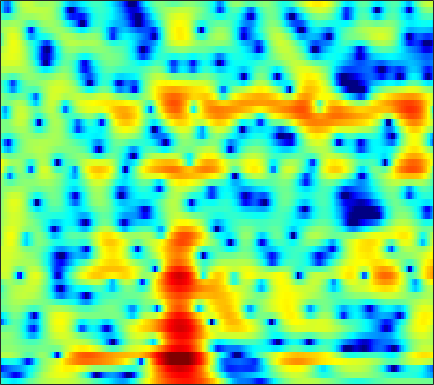

Data behind this chart, as committed beside it:
-3.1407, -3.5873, -4.212, -4.8273, -5.2182, -5.6001, -5.7149, -5.5906, -5.1557, -4.4923, -3.7244, -3.1, -2.315, -1.5723, -1.051, -0.4361, 0.11715, 0.48753, 0.92159, 1.2982, 1.6232, 1.8313, 2.0691, 2.2676
-8.463, -8.98, -9.854, -10.96, -11.97, -13.49, -14.82, -15.14, -14.05, -11.88, -9.607, -8.036, -6.178, -4.567, -3.504, -2.244, -1.154, -0.4273, 0.44, 1.195, 1.853, 2.287, 2.79, 3.209
-13.97, -12.88, -11.7, -10.82, -10.31, -9.783, -9.365, -9.058, -8.622, -8.106, -7.498, -6.97, -6.193, -5.306, -4.588, -3.621, -2.633, -1.902, -0.9531, -0.05568, 0.7778, 1.362, 2.08, 2.724
-5.947, -5.297, -4.59, -4.111, -3.93, -3.946, -4.241, -4.674, -5.57, -6.933, -8.975, -11.08, -14.22, -13.86, -11.08, -7.492, -4.782, -3.22, -1.603, -0.4142, 0.4487, 0.9483, 1.439, 1.834
1.744, 1.861, 1.939, 1.931, 1.851, 1.638, 1.313, 0.9882, 0.4564, -0.1671, -0.8546, -1.306, -1.725, -1.782, -1.573, -1.004, -0.3173, 0.1463, 0.6087, 0.7927, 0.627, 0.2309, -0.807, -2.667
0.2737, 0.3993, 0.5144, 0.5635, 0.5519, 0.476, 0.3401, 0.2053, -0.01479, -0.229, -0.4159, -0.5301, -0.6436, -0.7057, -0.7192, -0.6868, -0.6122, -0.5377, -0.4402, -0.3621, -0.3527, -0.3952, -0.4946, -0.6029
-0.04198, 0.08948, 0.1948, 0.2093, 0.1652, 0.04465, -0.1625, -0.3614, -0.6836, -1.038, -1.396, -1.646, -1.933, -2.129, -2.192, -2.16, -1.992, -1.784, -1.43, -0.9956, -0.5398, -0.2041, 0.241, 0.638
0.4872, 0.5645, 0.5849, 0.515, 0.3928, 0.1331, -0.2474, -0.6294, -1.292, -2.144, -3.233, -4.197, -5.646, -7.082, -7.9, -8.118, -7.158, -5.962, -4.225, -2.617, -1.208, -0.2971, 0.746, 1.6
-1.177, -1.106, -0.9187, -0.7268, -0.629, -0.6246, -0.8356, -1.143, -1.79, -2.773, -4.142, -5.457, -7.692, -10.54, -12.84, -13.97, -11.39, -8.872, -5.844, -3.375, -1.381, -0.1228, 1.266, 2.355
-11.64, -9.672, -6.551, -4.229, -3.015, -1.979, -1.515, -1.458, -1.782, -2.441, -3.413, -4.336, -5.769, -7.193, -8.01, -8.382, -7.736, -6.678, -4.878, -2.929, -1.096, 0.1462, 1.581, 2.734
-5.979, -5.34, -3.954, -2.588, -1.724, -0.8859, -0.4537, -0.3811, -0.6397, -1.28, -2.334, -3.47, -5.553, -8.622, -11.98, -17.88, -14.59, -10.16, -6.032, -3.184, -1.067, 0.1917, 1.526, 2.549
-1.097, -0.8551, -0.4591, -0.03739, 0.2376, 0.5208, 0.6963, 0.7365, 0.6112, 0.289, -0.2076, -0.6412, -1.288, -1.967, -2.4, -2.683, -2.571, -2.27, -1.662, -0.9535, -0.2703, 0.1896, 0.6855, 1.05
-0.7318, -0.3618, 0.1107, 0.5585, 0.8637, 1.183, 1.407, 1.514, 1.592, 1.575, 1.47, 1.347, 1.144, 0.9275, 0.7614, 0.5446, 0.3604, 0.2441, 0.08152, -0.1116, -0.342, -0.5578, -0.9123, -1.338
-1.718, -1.018, -0.1918, 0.5028, 0.9415, 1.44, 1.817, 2.025, 2.232, 2.375, 2.442, 2.436, 2.369, 2.255, 2.123, 1.865, 1.512, 1.183, 0.637, -0.04432, -0.9041, -1.678, -2.887, -4.355
-2.937, -1.763, -0.5283, 0.3537, 0.834, 1.309, 1.659, 1.85, 2.05, 2.228, 2.42, 2.553, 2.686, 2.731, 2.696, 2.535, 2.193, 1.805, 1.118, 0.2155, -0.9443, -2.001, -3.686, -5.741
-1.25, -0.2999, 0.5521, 1.003, 1.088, 0.8857, 0.422, 0.06215, -0.2378, -0.1033, 0.4956, 1.129, 1.98, 2.636, 2.958, 3.136, 3.02, 2.732, 2.071, 1.101, -0.141, -1.252, -2.949, -4.792
2.285, 2.697, 2.869, 2.57, 2.004, 0.6047, -1.863, -4.895, -13.03, -14.78, -5.283, -1.919, 0.8144, 2.487, 3.258, 3.776, 3.822, 3.584, 2.901, 1.834, 0.3717, -1.008, -3.276, -6.133
2.937, 3.139, 3.163, 2.872, 2.461, 1.679, 0.6463, -0.1548, -0.9284, -1.033, -0.428, 0.2853, 1.193, 1.887, 2.234, 2.382, 2.181, 1.818, 1.052, -0.0658, -1.532, -2.855, -4.949, -7.382
2.84, 2.95, 2.999, 2.924, 2.778, 2.518, 2.216, 1.978, 1.705, 1.536, 1.442, 1.408, 1.394, 1.335, 1.206, 0.9333, 0.4866, 0.01029, -0.8114, -1.884, -3.219, -4.37, -6.103, -8.031
2.942, 3.053, 3.132, 3.143, 3.091, 2.926, 2.704, 2.498, 2.177, 1.857, 1.55, 1.326, 1.056, 0.7892, 0.5602, 0.2197, -0.2137, -0.6343, -1.354, -2.255, -3.375, -4.391, -5.983, -7.953
2.614, 2.932, 3.259, 3.426, 3.44, 3.277, 2.905, 2.516, 1.871, 1.134, 0.4409, 0.01565, -0.3604, -0.4938, -0.4622, -0.4235, -0.4585, -0.5773, -0.9055, -1.433, -2.167, -2.848, -3.903, -5.081
1.267, 2.367, 3.442, 4.042, 4.202, 4.054, 3.438, 2.654, 1.145, -1.03, -3.831, -5.885, -6.666, -4.79, -3.151, -1.512, -0.517, -0.1105, 0.037, -0.202, -0.7216, -1.249, -2.056, -2.855
0.5073, 2.031, 3.43, 4.268, 4.55, 4.501, 3.971, 3.22, 1.72, -0.454, -3.313, -5.434, -6.236, -4.264, -2.655, -1.077, -0.1538, 0.1318, 0.06089, -0.4879, -1.479, -2.499, -4.184, -6.034
1.134, 1.916, 2.77, 3.367, 3.637, 3.728, 3.543, 3.234, 2.624, 1.89, 1.128, 0.6472, 0.2009, -0.003187, -0.05626, -0.1264, -0.3073, -0.585, -1.208, -2.177, -3.632, -5.121, -7.874, -12.08
0.8681, 1.468, 2.159, 2.663, 2.929, 3.117, 3.117, 3.014, 2.735, 2.355, 1.895, 1.522, 1.035, 0.529, 0.1635, -0.3234, -0.8508, -1.266, -1.901, -2.639, -3.508, -4.238, -5.262, -6.204
0.5847, 1.235, 1.961, 2.52, 2.814, 3.054, 3.108, 3.034, 2.793, 2.387, 1.855, 1.371, 0.6542, -0.1158, -0.6942, -1.413, -2.022, -2.382, -2.735, -2.987, -3.157, -3.276, -3.431, -3.571
0.5315, 1.321, 2.181, 2.841, 3.192, 3.469, 3.536, 3.437, 3.12, 2.569, 1.778, 1.027, -0.2213, -1.696, -2.945, -4.595, -5.792, -6.102, -5.663, -4.739, -3.799, -3.2, -2.594, -2.207
0.1707, 1.172, 2.23, 2.983, 3.386, 3.704, 3.784, 3.692, 3.344, 2.744, 1.826, 0.9093, -0.7147, -2.971, -5.291, -10.01, -20.63, -21.76, -11.02, -6.698, -4.216, -2.972, -1.851, -1.189
-0.2785, 0.6041, 1.51, 2.155, 2.493, 2.777, 2.874, 2.839, 2.618, 2.212, 1.592, 0.984, -0.02291, -1.248, -2.237, -3.536, -4.396, -4.546, -4.024, -3.083, -2.105, -1.485, -0.8693, -0.5125
-0.01795, 0.2628, 0.5329, 0.751, 0.871, 1.028, 1.151, 1.21, 1.234, 1.146, 0.966, 0.7553, 0.4186, 0.03803, -0.2351, -0.5292, -0.7032, -0.7236, -0.6276, -0.4288, -0.2035, -0.05282, 0.06618, 0.05843
0.4768, -0.0707, -0.8226, -1.435, -1.641, -1.546, -1.106, -0.7167, -0.2314, 0.1066, 0.281, 0.3275, 0.3197, 0.3098, 0.3167, 0.4106, 0.5659, 0.7239, 0.9282, 1.103, 1.206, 1.218, 1.137, 0.9316
1.574, -0.2302, -3.513, -8.24, -10.88, -7.81, -4.152, -2.339, -0.8946, -0.1813, -0.05016, -0.1862, -0.5364, -0.7637, -0.6724, -0.1692, 0.6452, 1.264, 1.985, 2.465, 2.68, 2.655, 2.409, 1.964
4.411, 2.872, 0.51, -1.89, -2.849, -2.39, -0.9789, -0.05995, 0.6274, 0.592, -0.274, -1.581, -4.625, -9.868, -11.63, -5.871, -1.597, 0.4148, 2.142, 3.039, 3.271, 3.065, 2.305, 1.034
4.46, 3.681, 2.694, 1.901, 1.507, 1.206, 1.149, 1.124, 1.028, 0.6524, -0.09007, -0.9577, -2.375, -3.632, -3.728, -2.537, -0.7835, 0.3664, 1.433, 1.931, 1.808, 1.308, -0.004839, -2.283
1.582, 0.8498, -0.01704, -0.5589, -0.7638, -0.7053, -0.4521, -0.201, 0.09297, 0.3018, 0.3952, 0.3925, 0.367, 0.3895, 0.5195, 0.7972, 1.156, 1.414, 1.649, 1.666, 1.418, 1.022, 0.2212, -0.8562
-2.773, -4.45, -6.78, -8.123, -7.668, -5.837, -3.925, -2.704, -1.424, -0.4634, 0.23, 0.6352, 1.029, 1.339, 1.509, 1.714, 1.874, 1.957, 2.005, 1.959, 1.819, 1.642, 1.324, 0.9539
-4.706, -7.002, -11.27, -15.09, -12.83, -8.326, -5.202, -3.541, -1.879, -0.7095, 0.1279, 0.5792, 1.014, 1.297, 1.429, 1.547, 1.618, 1.654, 1.686, 1.716, 1.718, 1.709, 1.666, 1.579
-1.994, -2.675, -3.376, -3.685, -3.526, -2.872, -1.986, -1.284, -0.4785, 0.1617, 0.5963, 0.7768, 0.8663, 0.7837, 0.6725, 0.453, 0.2559, 0.1721, 0.1899, 0.3582, 0.6281, 0.8543, 1.135, 1.331
0.1114, -0.08101, -0.2325, -0.2123, -0.05855, 0.2321, 0.6232, 0.9162, 1.238, 1.424, 1.397, 1.235, 0.7651, 0.01605, -0.7368, -1.929, -3.143, -3.791, -3.865, -3.05, -1.807, -0.9104, 0.08565, 0.7996
0.09216, -0.1785, -0.2987, -0.02192, 0.3798, 0.9995, 1.637, 2.007, 2.36, 2.46, 2.263, 1.919, 1.097, -0.1999, -1.62, -4.344, -8.927, -15.97, -19.14, -8.552, -4.158, -2.129, -0.3261, 0.7759
-3.815, -5.758, -6.785, -4.753, -2.789, -0.5429, 1.034, 1.865, 2.582, 2.869, 2.8, 2.513, 1.826, 0.8646, -0.03914, -1.422, -2.736, -3.433, -3.465, -2.492, -1.12, -0.1282, 0.894, 1.493
-4.229, -6.87, -8.505, -5.64, -3.208, -0.8191, 0.7993, 1.672, 2.349, 2.628, 2.53, 2.217, 1.581, 0.7511, 0.1047, -0.6117, -0.9909, -0.9452, -0.5351, 0.1833, 0.9779, 1.524, 2.036, 2.197
0.3839, -0.1328, -0.4847, -0.4093, -0.1484, 0.4003, 0.9505, 1.259, 1.523, 1.524, 1.167, 0.6369, -0.4828, -2.202, -3.868, -6.217, -7.086, -5.843, -3.3, -1.035, 0.6717, 1.591, 2.394, 2.723
0.2562, -0.1455, -0.6716, -1.198, -1.508, -1.681, -1.56, -1.352, -0.9762, -0.7522, -0.8285, -1.16, -2.135, -3.883, -5.814, -9.358, -10.98, -8.414, -4.523, -1.7, 0.2919, 1.364, 2.365, 2.944
-1.82, -2.412, -3.704, -5.578, -7.299, -9.356, -9.053, -7.343, -5.073, -3.378, -2.314, -1.887, -1.711, -1.835, -2.046, -2.229, -2.093, -1.699, -0.8592, 0.1103, 1.05, 1.668, 2.344, 2.843
-2.299, -2.823, -4.183, -6.423, -8.822, -12.49, -11.73, -8.839, -5.587, -3.388, -1.962, -1.252, -0.6364, -0.2913, -0.149, -0.01276, 0.1287, 0.2561, 0.4954, 0.8115, 1.168, 1.454, 1.826, 2.171
-0.4042, -0.5329, -0.9218, -1.474, -1.863, -2.194, -2.116, -1.764, -1.121, -0.4667, 0.06964, 0.3643, 0.5804, 0.6075, 0.5438, 0.3508, 0.09702, -0.1013, -0.347, -0.5018, -0.5242, -0.4341, -0.1747, 0.1938
1.663, 1.766, 1.825, 1.814, 1.778, 1.753, 1.749, 1.764, 1.774, 1.746, 1.636, 1.468, 1.107, 0.5803, 0.06928, -0.7676, -1.774, -2.604, -3.753, -4.811, -5.474, -5.559, -5.063, -4.093
2.627, 2.849, 3.085, 3.252, 3.308, 3.329, 3.273, 3.161, 2.925, 2.577, 2.087, 1.598, 0.7802, -0.2457, -1.19, -2.711, -4.611, -6.35, -9.234, -13.17, -18.51, -19.99, -15.01, -10.7
2.498, 2.859, 3.268, 3.581, 3.74, 3.824, 3.766, 3.611, 3.27, 2.751, 2.042, 1.379, 0.3112, -0.9826, -2.134, -3.946, -6.117, -8.013, -10.94, -14.16, -16.87, -17.47, -15.71, -12.74
1.284, 1.975, 2.804, 3.443, 3.793, 4.042, 4.041, 3.895, 3.49, 2.853, 2.008, 1.256, 0.09523, -1.253, -2.377, -4.06, -6.022, -7.738, -10.44, -13.81, -18.09, -21.03, -18.68, -13.63
-1.44, 0.2659, 1.979, 3.149, 3.713, 4.127, 4.169, 3.978, 3.431, 2.588, 1.483, 0.5242, -0.8402, -2.207, -3.156, -4.283, -5.386, -6.318, -7.827, -9.708, -11.77, -12.73, -11.57, -8.787
-1.618, 0.1123, 1.79, 2.918, 3.446, 3.783, 3.73, 3.413, 2.632, 1.398, -0.3572, -2.043, -4.758, -7.418, -8.395, -7.796, -6.445, -5.601, -4.874, -4.453, -4.115, -3.783, -3.146, -2.279
0.6196, 1.176, 1.875, 2.409, 2.69, 2.838, 2.708, 2.397, 1.653, 0.4317, -1.392, -3.316, -6.951, -12.11, -14.12, -9.944, -6.3, -4.48, -2.812, -1.695, -0.9048, -0.435, 0.05697, 0.4488
0.2747, 0.3633, 0.5357, 0.7476, 0.9144, 1.121, 1.224, 1.213, 1.002, 0.5507, -0.142, -0.7939, -1.687, -2.34, -2.508, -2.252, -1.59, -1.008, -0.2673, 0.3486, 0.8023, 1.027, 1.19, 1.175
-2.231, -2.599, -2.941, -2.88, -2.55, -1.798, -0.9306, -0.3382, 0.2912, 0.712, 0.9255, 0.9959, 1.005, 0.9916, 1.013, 1.099, 1.253, 1.399, 1.595, 1.753, 1.83, 1.806, 1.653, 1.319
-5.967, -7.811, -11.04, -12.69, -10.39, -6.516, -3.551, -1.919, -0.2937, 0.8265, 1.568, 1.935, 2.224, 2.34, 2.358, 2.342, 2.297, 2.264, 2.227, 2.184, 2.112, 2.02, 1.783, 1.383
-6.326, -7.735, -9.915, -10.57, -8.864, -5.612, -2.834, -1.19, 0.4505, 1.571, 2.279, 2.564, 2.686, 2.565, 2.342, 1.939, 1.514, 1.242, 1.024, 0.9953, 1.099, 1.2, 1.262, 1.157
